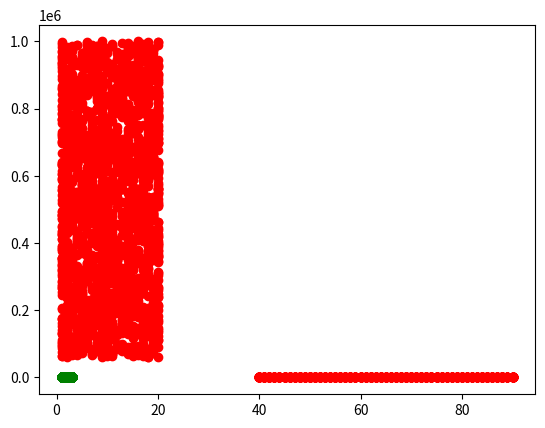

Write Python code to recreate this figure. (Note: this script raises an exception after producing the figure.)
import random
from matplotlib import pyplot as plt
class Nuage_Point:
    def __init__(self, nombre_caracteristique):
        self.point = []
        self.caracteristique = []
        self.nombre_caracteristique = nombre_caracteristique

    def ajouter_point(self, coordone =[], caracteritique = ""):
        self.point.append(coordone)
        self.caracteristique.append(caracteritique)
    def return_nombre_de_point(self):
        return len(self.point)


    def point_proche(self, pointdonne):
        self.somme = 0
        self.somme2 = 0
        self.best_caract = ""
        for x in range (0, len(self.point)):
            self.point_distance = self.point[x]
            self.somme = 0
            for y in range (0, self.nombre_caracteristique):
                self.somme = self.somme + pow((self.point_distance[y]- pointdonne[y]), 2)
            if self.somme < self.somme2 or x == 0:
                self.somme2 = self.somme
                self.best_caract = self.caracteristique[x]

        return self.best_caract


if __name__ == "__main__":
    test = Nuage_Point(2)
    for y in range (1, 2000) :
        x1 = random.randint(40, 90)

        test.ajouter_point([x1, y], "Fraude") # x = tr par min, y = montant
        plt.plot(x1, y, marker="o", color="red")

        x1 = random.randint(1, 20)
        y1 = random.randint (60000, 1000000)
        test.ajouter_point([x1, y1], "Fraude") # x = tr par min, y = montant
        plt.plot(x1, y1, marker="o", color="red")

        y2 = random.randint(6, 2000)
        x2 = random.randint(1,3)
        test.ajouter_point([x2, y2], "Pas de Fraude")
        plt.plot(x2, y2, marker="o", color="green")

    for x in range (0,10):
        y2 = random.randint(50000, 1000000)
        x2 = 1
        test.ajouter_point([x2, y2], "Fraude")

        plt.plot(x2, y2, marker="o", color="red")

    XATest = float(input("Nombre de tr par min : "))
    YATest = float(input("Montant : "))

    Caracteristique = test.point_proche([XATest, YATest])
    plt.plot(XATest, YATest, marker="o", color="orange")
    plt.annotate(Caracteristique, (XATest, YATest))
    plt.axis([0, XATest+60, YATest-60, YATest+60])
    plt.show()
